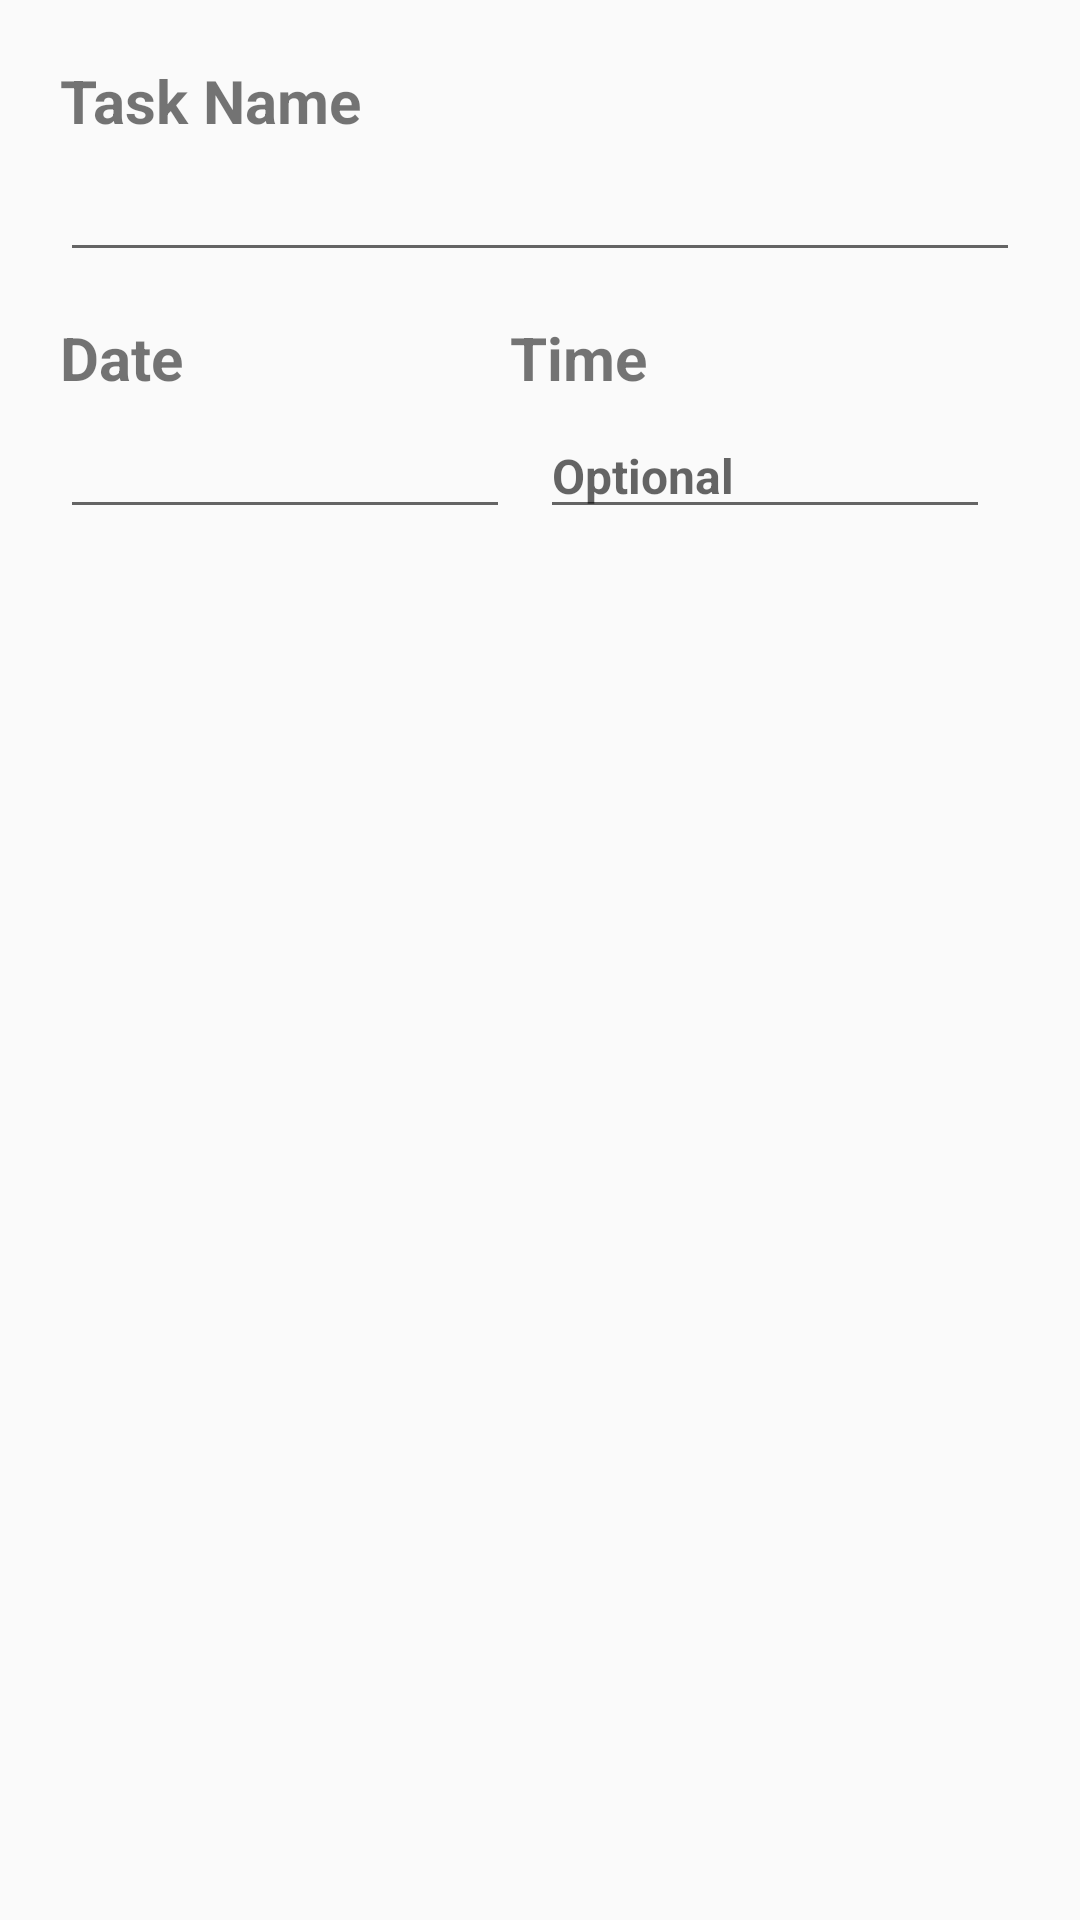

Layout XML and referenced resources for this Android screen:
<!-- AndroidManifest.xml: application theme AppTheme -->
<!-- res/layout/activity_add_task.xml -->
<?xml version="1.0" encoding="utf-8"?>
<LinearLayout xmlns:android="http://schemas.android.com/apk/res/android"
    android:layout_width="match_parent"
    android:layout_height="match_parent"
    android:orientation="vertical"
    android:padding="20dp">

    <TextView
        android:layout_width="match_parent"
        android:layout_height="wrap_content"
        android:text="Task Name"
        android:textSize="20sp" />

    <EditText
        android:id="@+id/taskName"
        android:layout_width="match_parent"
        android:layout_height="wrap_content"
        android:layout_marginTop="5dp" />

    <LinearLayout
        android:layout_width="wrap_content"
        android:layout_height="wrap_content"
        android:orientation="horizontal">

        <LinearLayout
            android:orientation="vertical"
            android:layout_width="wrap_content"
            android:layout_height="wrap_content">

            <TextView
                android:layout_width="match_parent"
                android:layout_height="wrap_content"
                android:layout_marginTop="15dp"
                android:text="Date"
                android:textSize="20sp" />


            <EditText
                android:id="@+id/DatePick"
                android:layout_width="150dp"
                android:layout_height="wrap_content"
                android:layout_marginTop="5dp"
                android:focusable="false"
                android:onClick="chooseDate" />
        </LinearLayout>


        <LinearLayout
            android:orientation="vertical"
            android:layout_width="wrap_content"
            android:layout_height="wrap_content">

            <TextView
                android:layout_width="match_parent"
                android:layout_height="wrap_content"
                android:layout_marginTop="15dp"
                android:text="Time"
                android:textSize="20sp" />


            <EditText
                android:hint="Optional"
                android:layout_marginLeft="10dp"
                android:id="@+id/TimePick"
                android:layout_width="150dp"
                android:layout_height="wrap_content"
                android:layout_marginTop="5dp"
                android:focusable="false"
                android:onClick="chooseTime" />
        </LinearLayout>


    </LinearLayout>
</LinearLayout>
<!-- resources referenced by this layout -->
<resources>
  <style name="AppTheme" parent="Theme.AppCompat.Light.DarkActionBar">
          
          <item name="colorPrimary">@color/colorPrimary</item>
          <item name="colorPrimaryDark">@color/colorPrimaryDark</item>
          <item name="colorAccent">@color/colorAccent</item>
          <item name="android:textSize">16sp</item>
          <item name="android:textStyle">bold</item>
      </style>
  <color name="colorPrimary">#3F51B5</color>
  <color name="colorPrimaryDark">#303F9F</color>
  <color name="colorAccent">#3989f8</color>
</resources>
